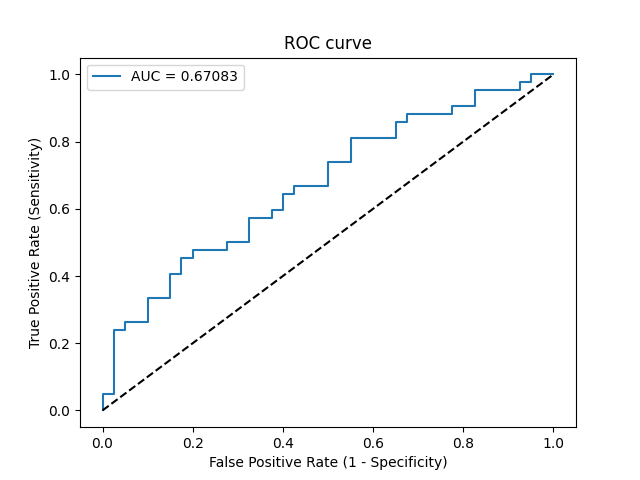

Source data for this figure (header and first rows):
Threshold, Sensitivity, Specificity, NPV, PPV
inf, 0.0, 1.0, 0.4878, 0
0.8247, 0.02381, 1.0, 0.4938, 1.0
0.7901, 0.04762, 1.0, 0.5, 1.0
0.759, 0.04762, 0.975, 0.4937, 0.6667
0.7124, 0.2381, 0.975, 0.5493, 0.9091
0.7121, 0.2381, 0.95, 0.5429, 0.8333
0.7114, 0.2619, 0.95, 0.5507, 0.8462
0.697, 0.2619, 0.9, 0.5373, 0.7333
0.6898, 0.3333, 0.9, 0.5625, 0.7778
0.6806, 0.3333, 0.85, 0.5484, 0.7
0.6396, 0.4048, 0.85, 0.5763, 0.7391
0.6389, 0.4048, 0.825, 0.569, 0.7083
0.6295, 0.4524, 0.825, 0.5893, 0.7308
0.6235, 0.4524, 0.8, 0.5818, 0.7037
0.6183, 0.4762, 0.8, 0.5926, 0.7143
0.6045, 0.4762, 0.725, 0.5686, 0.6452
0.6024, 0.5, 0.725, 0.58, 0.6562
0.6009, 0.5, 0.675, 0.5625, 0.6176
0.5904, 0.5714, 0.675, 0.6, 0.6486
0.589, 0.5714, 0.625, 0.5814, 0.6154
0.5885, 0.5952, 0.625, 0.5952, 0.625
0.5848, 0.5952, 0.6, 0.5854, 0.6098
0.5787, 0.6429, 0.6, 0.6154, 0.6279
0.5734, 0.6429, 0.575, 0.6053, 0.6136
0.5661, 0.6667, 0.575, 0.6216, 0.6222
0.5538, 0.6667, 0.5, 0.5882, 0.5833
0.5485, 0.7381, 0.5, 0.6452, 0.6078
0.5429, 0.7381, 0.45, 0.6207, 0.5849
0.5307, 0.8095, 0.45, 0.6923, 0.6071
0.4881, 0.8095, 0.35, 0.6364, 0.5667
0.4811, 0.8571, 0.35, 0.7, 0.5806
0.4766, 0.8571, 0.325, 0.6842, 0.5714
0.47, 0.881, 0.325, 0.7222, 0.5781
0.4414, 0.881, 0.225, 0.6429, 0.5441
0.4301, 0.9048, 0.225, 0.6923, 0.5507
0.4272, 0.9048, 0.175, 0.6364, 0.5352
0.4203, 0.9524, 0.175, 0.7778, 0.5479
0.381, 0.9524, 0.075, 0.6, 0.5195
0.3803, 0.9762, 0.075, 0.75, 0.5256
0.3761, 0.9762, 0.05, 0.6667, 0.519
0.3716, 1.0, 0.05, 1.0, 0.525
0.3303, 1.0, 0.0, 0, 0.5122
